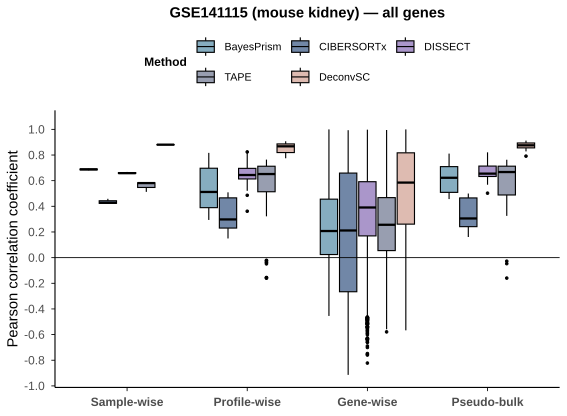

Data behind this chart, as committed beside it:
dataset, axis, method, r
GSE141115, Sample-wise, BayesPrism, 0.6813
GSE141115, Sample-wise, BayesPrism, 0.6882
GSE141115, Sample-wise, BayesPrism, 0.6933
GSE141115, Sample-wise, CIBERSORTx, 0.4189
GSE141115, Sample-wise, CIBERSORTx, 0.4279
GSE141115, Sample-wise, CIBERSORTx, 0.4585
GSE141115, Sample-wise, DISSECT, 0.6585
GSE141115, Sample-wise, DISSECT, 0.6538
GSE141115, Sample-wise, DISSECT, 0.668
GSE141115, Sample-wise, TAPE, 0.5858
GSE141115, Sample-wise, TAPE, 0.5129
GSE141115, Sample-wise, TAPE, 0.5812
GSE141115, Sample-wise, DeconvSC, 0.8788
GSE141115, Sample-wise, DeconvSC, 0.8815
GSE141115, Sample-wise, DeconvSC, 0.8808
GSE141115, Profile-wise, BayesPrism, 0.3498
GSE141115, Profile-wise, BayesPrism, 0.4549
GSE141115, Profile-wise, BayesPrism, 0.6458
GSE141115, Profile-wise, BayesPrism, 0.3793
GSE141115, Profile-wise, BayesPrism, 0.5205
GSE141115, Profile-wise, BayesPrism, 0.7715
GSE141115, Profile-wise, BayesPrism, 0.475
GSE141115, Profile-wise, BayesPrism, 0.7026
GSE141115, Profile-wise, BayesPrism, 0.481
GSE141115, Profile-wise, BayesPrism, 0.3526
GSE141115, Profile-wise, BayesPrism, 0.3857
GSE141115, Profile-wise, BayesPrism, 0.7083
GSE141115, Profile-wise, BayesPrism, 0.8004
GSE141115, Profile-wise, BayesPrism, 0.3932
GSE141115, Profile-wise, BayesPrism, 0.6261
GSE141115, Profile-wise, BayesPrism, 0.3217
GSE141115, Profile-wise, BayesPrism, 0.3732
GSE141115, Profile-wise, BayesPrism, 0.5089
GSE141115, Profile-wise, BayesPrism, 0.6844
GSE141115, Profile-wise, BayesPrism, 0.4307
GSE141115, Profile-wise, BayesPrism, 0.5093
GSE141115, Profile-wise, BayesPrism, 0.7717
GSE141115, Profile-wise, BayesPrism, 0.5289
GSE141115, Profile-wise, BayesPrism, 0.7011
GSE141115, Profile-wise, BayesPrism, 0.5036
GSE141115, Profile-wise, BayesPrism, 0.3344
GSE141115, Profile-wise, BayesPrism, 0.7039
GSE141115, Profile-wise, BayesPrism, 0.7996
GSE141115, Profile-wise, BayesPrism, 0.3884
GSE141115, Profile-wise, BayesPrism, 0.6314
GSE141115, Profile-wise, BayesPrism, 0.3635
GSE141115, Profile-wise, BayesPrism, 0.396
GSE141115, Profile-wise, BayesPrism, 0.5484
GSE141115, Profile-wise, BayesPrism, 0.5878
GSE141115, Profile-wise, BayesPrism, 0.3694
GSE141115, Profile-wise, BayesPrism, 0.4976
GSE141115, Profile-wise, BayesPrism, 0.7851
GSE141115, Profile-wise, BayesPrism, 0.5351
GSE141115, Profile-wise, BayesPrism, 0.7158
GSE141115, Profile-wise, BayesPrism, 0.5147
GSE141115, Profile-wise, BayesPrism, 0.373
GSE141115, Profile-wise, BayesPrism, 0.2936
GSE141115, Profile-wise, BayesPrism, 0.7154
GSE141115, Profile-wise, BayesPrism, 0.817
GSE141115, Profile-wise, BayesPrism, 0.394
... 47,039 more rows
